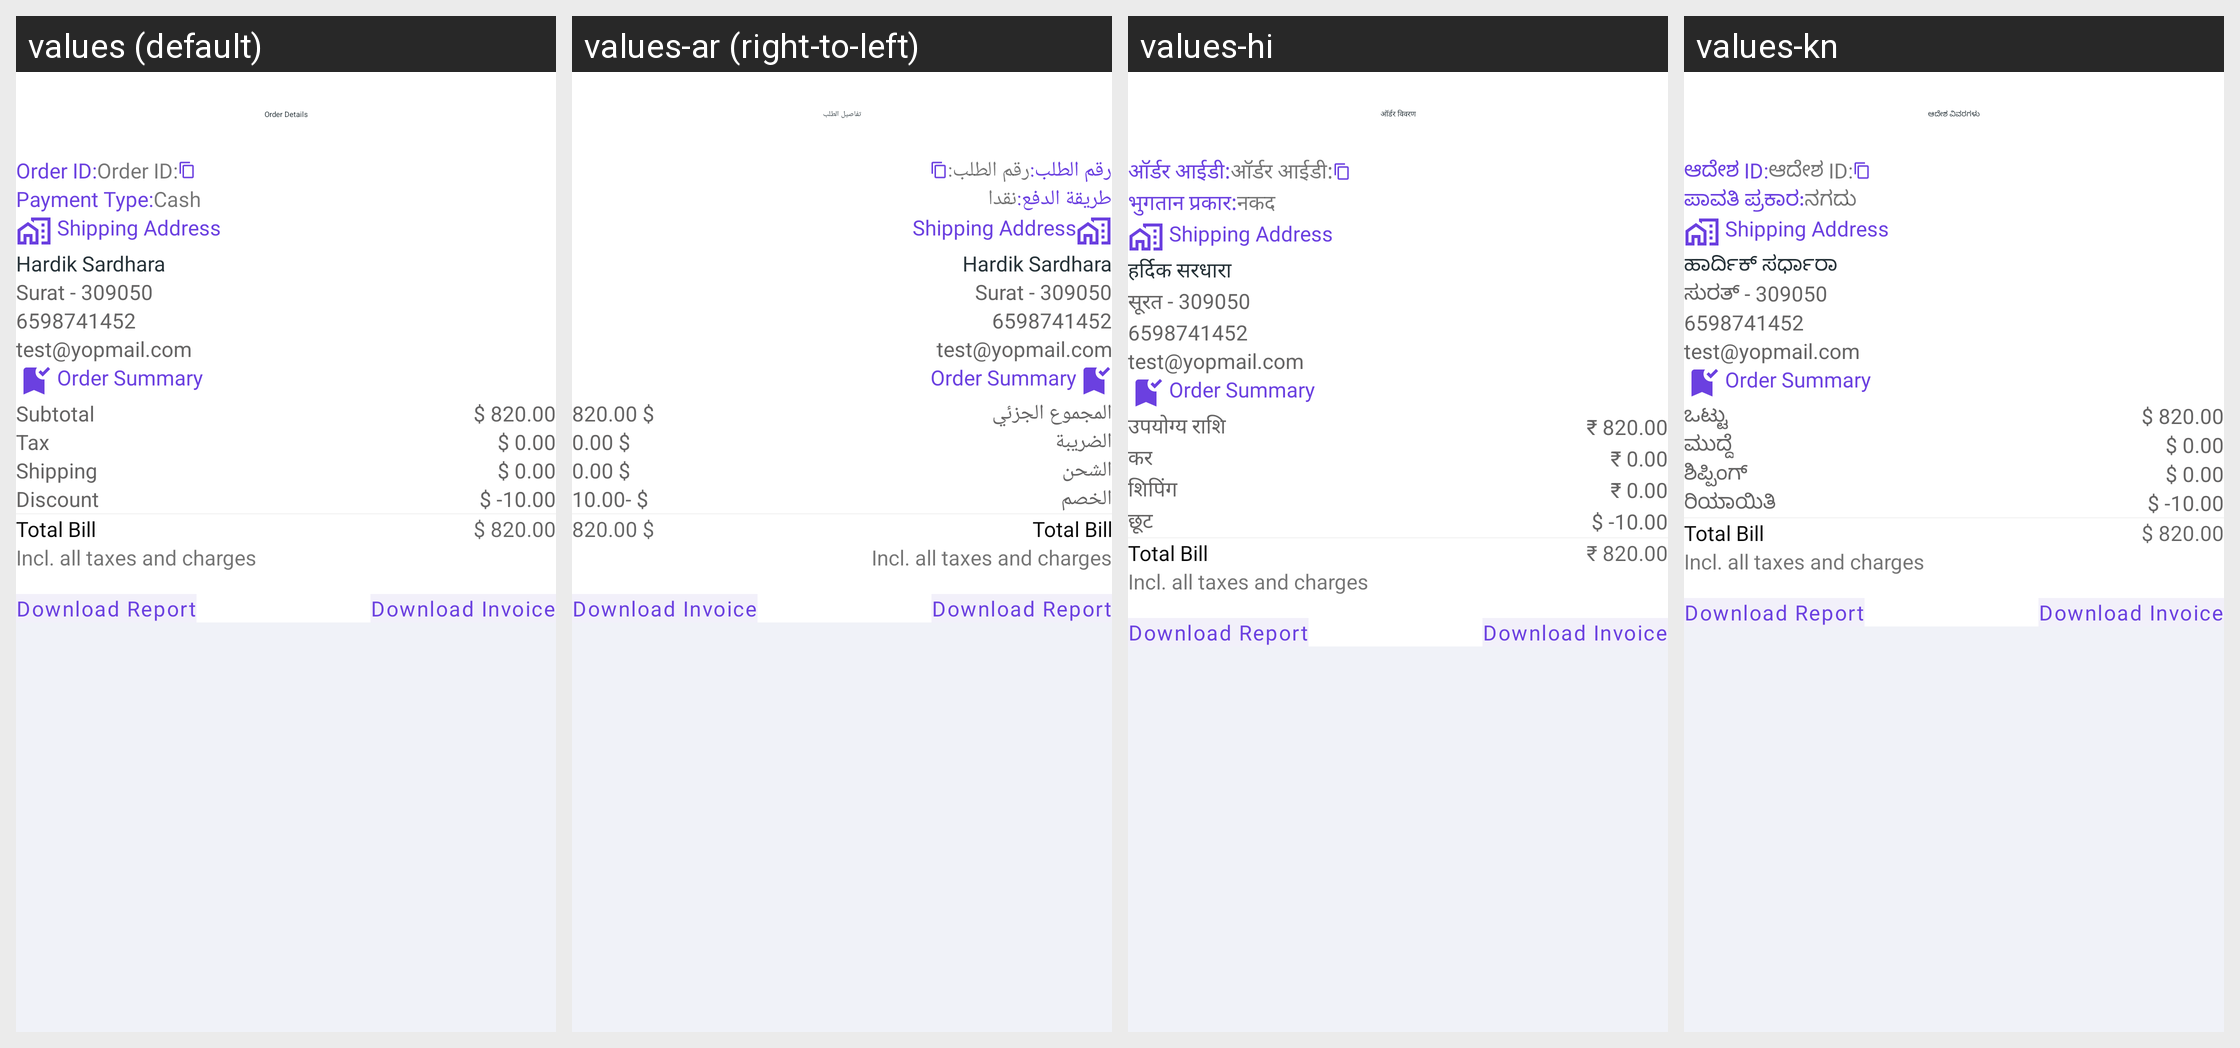

Locale-by-locale string values for the Android screen shown in this grid:
Android screen res/layout/act_order_details.xml rendered under 4 locales, left to right: values (default), values-ar (right-to-left), values-hi, values-kn. Device: Nexus 5 (rendered at 1080×1920; each locale shown at half size, 540×960, under a caption strip naming it); theme Theme.Ikksa.
Strings drawn on this screen, with the default value and each locale's value (text and hints the layout hard-codes, and strings that could not be matched under every locale, appear in the picture but are not listed):

order_details
  values: Order Details
  values-ar: تفاصيل الطلب
  values-hi: ऑर्डर विवरण
  values-kn: ಆದೇಶ ವಿವರಗಳು

order_id
  values: Order ID:
  values-ar: رقم الطلب:
  values-hi: ऑर्डर आईडी:
  values-kn: ಆದೇಶ ID:

payment_type
  values: Payment Type:
  values-ar: طريقة الدفع:
  values-hi: भुगतान प्रकार:
  values-kn: ಪಾವತಿ ಪ್ರಕಾರ:

cash
  values: Cash
  values-ar: نقدا
  values-hi: नकद
  values-kn: ನಗದು

hardik_sardhara
  values: Hardik Sardhara
  values-ar: Hardik Sardhara
  values-hi: हर्दिक सरधारा
  values-kn: ಹಾರ್ದಿಕ್ ಸರ್ಧಾರಾ

surat_309050
  values: Surat - 309050
  values-ar: Surat - 309050
  values-hi: सूरत - 309050
  values-kn: ಸುರತ್ - 309050

_6598741452
  values: 6598741452
  values-ar: 6598741452
  values-hi: 6598741452
  values-kn: 6598741452

test_yopmail_com
  values: test@yopmail.com
  values-ar: test@yopmail.com
  values-hi: test@yopmail.com
  values-kn: test@yopmail.com

subtotal
  values: Subtotal
  values-ar: المجموع الجزئي
  values-hi: उपयोग्य राशि
  values-kn: ಒಟ್ಟು

_820_00
  values: $ 820.00
  values-ar: $ 820.00
  values-hi: ₹ 820.00
  values-kn: $ 820.00

tax
  values: Tax
  values-ar: الضريبة
  values-hi: कर
  values-kn: ಮುದ್ದೆ

_0_00
  values: $ 0.00
  values-ar: $ 0.00
  values-hi: ₹ 0.00
  values-kn: $ 0.00

shipping
  values: Shipping
  values-ar: الشحن
  values-hi: शिपिंग
  values-kn: ಶಿಪ್ಪಿಂಗ್

discount
  values: Discount
  values-ar: الخصم
  values-hi: छूट
  values-kn: ರಿಯಾಯಿತಿ
